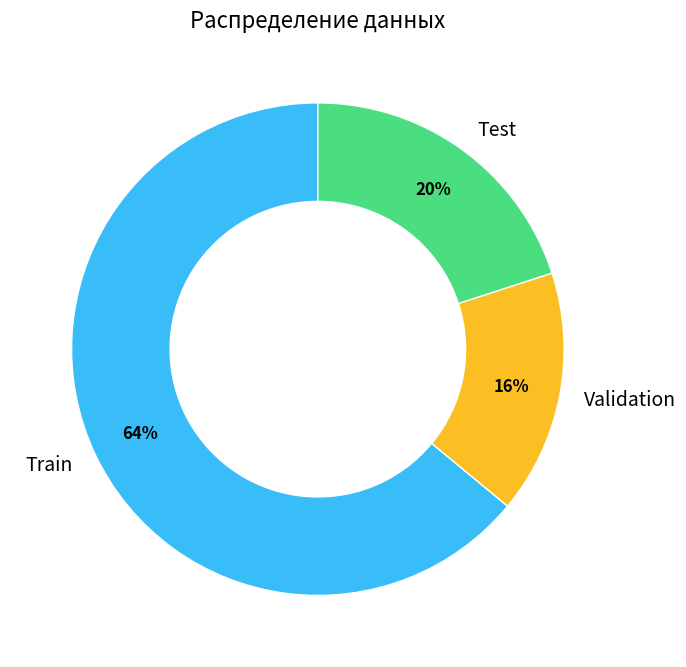

The matplotlib source for this figure:
import matplotlib.pyplot as plt

# Данные
sizes = [64, 16, 20]
labels = ['Train', 'Validation', 'Test']
# Цвета как на моем графике (синий, оранжевый, зеленый)
colors = ['#38bdf8', '#fbbf24', '#4ade80'] 

plt.figure(figsize=(7, 7), dpi=120)

# Рисуем "пончик"
# wedgeprops={'width': 0.4} делает дырку (ширина кольца 0.4 от радиуса)
wedges, texts, autotexts = plt.pie(
    sizes, 
    labels=labels,
    colors=colors, 
    autopct='%1.0f%%',  # Только целые числа (64%, 16%...)
    startangle=90,      # Начинаем сверху
    pctdistance=0.80,   # Проценты ближе к краю кольца
    wedgeprops={'width': 0.4, 'edgecolor': 'w'}, # Белые границы между секторами
    textprops={'fontsize': 12}
)

# Настройка шрифтов
plt.setp(autotexts, size=12, weight="bold", color="black") # Проценты жирным
plt.setp(texts, size=14) # Подписи (Train...) обычным

plt.title('Распределение данных', fontsize=16, pad=10)
plt.tight_layout()

plt.savefig('dataset_donut.png', transparent=True)
plt.show()
